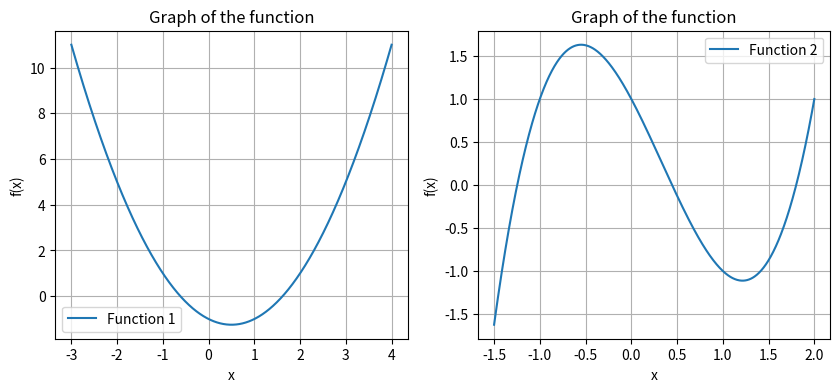

Reproduce this figure in Python.
# -*- coding: utf-8 -*-
"""NewtonMethod.py

Automatically generated by Colab.

Original file is located at
    https://colab.research.google.com/drive/1QJNlUCbkGf-hhyVrczuIwXhOvKUcZzak
"""

#Newton_Method
import numpy as np
import scipy.optimize as sp_opt
import matplotlib.pyplot as plt

def plot_function(func, a, b, label):
    """
    This function plots the graph of the input func
    within the given interval [a,b].
    """
    x = np.linspace(a, b, 1000)
    y = func(x)
    plt.plot(x, y, label=label)
    plt.xlabel('x')
    plt.ylabel('f(x)')
    plt.title('Graph of the function')
    plt.grid(True)
    plt.legend()

def newton_method(func, grad, x0, tol=1e-6, max_iter=100):
    """
    Approximate solution of f(x)=0 by Newton-Raphson's method.

    Parameters:
    - func: Function for which we are searching for a solution f(x)=0.
    - grad: Gradient of the function f(x).
    - x0: Initial guess for a solution f(x)=0.
    - tol: Tolerance level for checking convergence of the method.
    - max_iter: Maximum number of iterations of Newton's method.

    Returns:
    - root: Approximation of the root.
    - iterations: Number of iterations taken to find the root.
    """
    iter_count = 1
    while iter_count <= max_iter:
        if np.abs(grad(x0)) <= 1e-12:
            print("Mathematical Error! Found root may not be correct.")
            return x0, iter_count
        x1 = x0 - func(x0) / grad(x0)
        if np.abs(func(x1)) <= tol:
            return x1, iter_count
        x0 = x1
        iter_count += 1

    print("Warning! Method exceeded maximum number of iterations.")
    return None, max_iter

if __name__ == "__main__":
    func1 = lambda x: x**2 - x - 1
    grad1 = lambda x: 2*x - 1

    func2 = lambda x: x**3 - x**2 - 2*x + 1
    grad2 = lambda x: 3*x**2 - 2*x - 2

    plt.figure(figsize=(10, 4))

    plt.subplot(1, 2, 1)
    plot_function(func1, -3, 4, label='Function 1')

    root1_newton, iterations_1 = newton_method(func1, grad1, 1)
    root2_newton, iterations_2 = newton_method(func1, grad1, -1)

    root1_scipy = sp_opt.newton(func1, 1, fprime=grad1)
    root2_scipy = sp_opt.newton(func1, -1, fprime=grad1)

    print("1st root found by Newton Method for function 1: {:.8f}. Iterations: {}".format(root1_newton, iterations_1))
    print("1st root found by SciPy for function 1: {:.8f}".format(root1_scipy))
    print("2nd root found by Newton Method for function 1: {:.8f}. Iterations: {}".format(root2_newton, iterations_2))
    print("2nd root found by SciPy for function 1: {:.8f}".format(root2_scipy))

    plt.subplot(1, 2, 2)
    plot_function(func2, -1.5, 2, label='Function 2')

    root1_newton_2, iterations_3 = newton_method(func2, grad2, 0)
    root2_newton_2, iterations_4 = newton_method(func2, grad2, -1)
    root3_newton_2, iterations_5 = newton_method(func2, grad2, 2)

    root1_scipy_2 = sp_opt.newton(func2, 0, fprime=grad2)
    root2_scipy_2 = sp_opt.newton(func2, -1, fprime=grad2)
    root3_scipy_2 = sp_opt.newton(func2, 2, fprime=grad2)

    print("\n1st root found by Newton Method for function 2: {:.8f}. Iterations: {}".format(root1_newton_2, iterations_3))
    print("1st root found by SciPy for function 2: {:.8f}".format(root1_scipy_2))
    print("2nd root found by Newton Method for function 2: {:.8f}. Iterations: {}".format(root2_newton_2, iterations_4))
    print("2nd root found by SciPy for function 2: {:.8f}".format(root2_scipy_2))
    print("3rd root found by Newton Method for function 2: {:.8f}. Iterations: {}".format(root3_newton_2, iterations_5))
    print("3rd root found by SciPy for function 2: {:.8f}".format(root3_scipy_2))
    plt.show()
